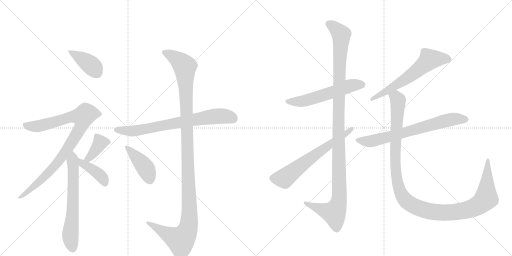
t = 0.00 s
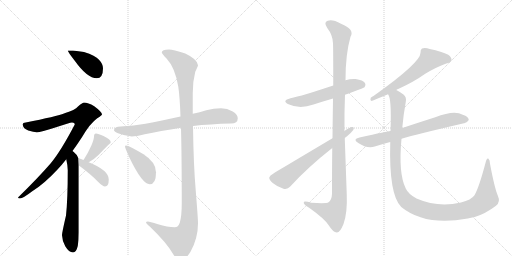
t = 2.32 s
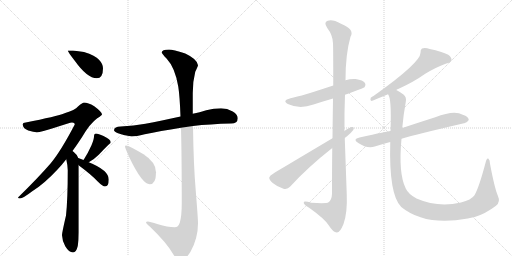
t = 4.65 s
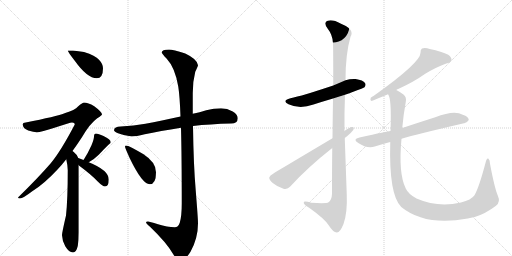
t = 6.97 s
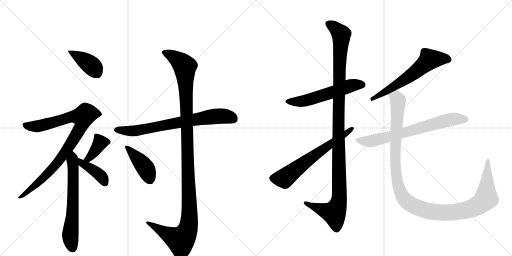
t = 9.29 s
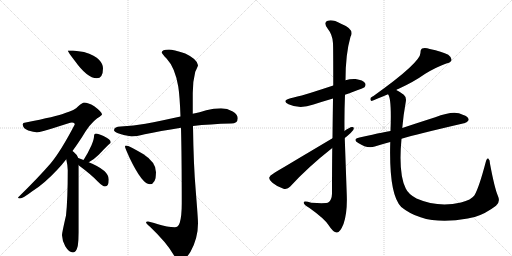
t = 11.62 s

The animated SVG that drew these frames (rendered in a browser with its animation timeline set to each time). Animation: 14 CSS @keyframes rules; one cycle of 11.62 s.

<svg version="1.1" viewBox="0 0 2048 1024" xmlns="http://www.w3.org/2000/svg">
  <g stroke="lightgray" stroke-dasharray="1,1" stroke-width="1" transform="scale(4, 4)">
    <line x1="0" y1="0" x2="256" y2="256"></line>
    <line x1="256" y1="0" x2="0" y2="256"></line>
    <line x1="128" y1="0" x2="128" y2="256"></line>
    <line x1="0" y1="128" x2="256" y2="128"></line>
    <line x1="256" y1="0" x2="512" y2="256"></line>
    <line x1="512" y1="0" x2="256" y2="256"></line>
    <line x1="384" y1="0" x2="384" y2="256"></line>
    <line x1="256" y1="128" x2="512" y2="128"></line>
  </g>
<g transform="scale(1, -1) translate(0, -850)">
   <style type="text/css">
    @keyframes keyframes0 {
      from {
       stroke: black;
       stroke-dashoffset: 400;
       stroke-width: 128;
       }
       57% {
       animation-timing-function: step-end;
       stroke: black;
       stroke-dashoffset: 0;
       stroke-width: 128;
       }
       to {
       stroke: black;
       stroke-width: 1024;
       }
       }
       #make-me-a-hanzi-animation-0 {
         animation: keyframes0 0.575521s both;
         animation-delay: 0.000000s;
         animation-timing-function: linear;
       }
    @keyframes keyframes1 {
      from {
       stroke: black;
       stroke-dashoffset: 905;
       stroke-width: 128;
       }
       75% {
       animation-timing-function: step-end;
       stroke: black;
       stroke-dashoffset: 0;
       stroke-width: 128;
       }
       to {
       stroke: black;
       stroke-width: 1024;
       }
       }
       #make-me-a-hanzi-animation-1 {
         animation: keyframes1 0.986491s both;
         animation-delay: 0.575521s;
         animation-timing-function: linear;
       }
    @keyframes keyframes2 {
      from {
       stroke: black;
       stroke-dashoffset: 642;
       stroke-width: 128;
       }
       68% {
       animation-timing-function: step-end;
       stroke: black;
       stroke-dashoffset: 0;
       stroke-width: 128;
       }
       to {
       stroke: black;
       stroke-width: 1024;
       }
       }
       #make-me-a-hanzi-animation-2 {
         animation: keyframes2 0.772461s both;
         animation-delay: 1.562012s;
         animation-timing-function: linear;
       }
    @keyframes keyframes3 {
      from {
       stroke: black;
       stroke-dashoffset: 383;
       stroke-width: 128;
       }
       55% {
       animation-timing-function: step-end;
       stroke: black;
       stroke-dashoffset: 0;
       stroke-width: 128;
       }
       to {
       stroke: black;
       stroke-width: 1024;
       }
       }
       #make-me-a-hanzi-animation-3 {
         animation: keyframes3 0.561686s both;
         animation-delay: 2.334473s;
         animation-timing-function: linear;
       }
    @keyframes keyframes4 {
      from {
       stroke: black;
       stroke-dashoffset: 399;
       stroke-width: 128;
       }
       56% {
       animation-timing-function: step-end;
       stroke: black;
       stroke-dashoffset: 0;
       stroke-width: 128;
       }
       to {
       stroke: black;
       stroke-width: 1024;
       }
       }
       #make-me-a-hanzi-animation-4 {
         animation: keyframes4 0.574707s both;
         animation-delay: 2.896159s;
         animation-timing-function: linear;
       }
    @keyframes keyframes5 {
      from {
       stroke: black;
       stroke-dashoffset: 731;
       stroke-width: 128;
       }
       70% {
       animation-timing-function: step-end;
       stroke: black;
       stroke-dashoffset: 0;
       stroke-width: 128;
       }
       to {
       stroke: black;
       stroke-width: 1024;
       }
       }
       #make-me-a-hanzi-animation-5 {
         animation: keyframes5 0.844889s both;
         animation-delay: 3.470866s;
         animation-timing-function: linear;
       }
    @keyframes keyframes6 {
      from {
       stroke: black;
       stroke-dashoffset: 1213;
       stroke-width: 128;
       }
       80% {
       animation-timing-function: step-end;
       stroke: black;
       stroke-dashoffset: 0;
       stroke-width: 128;
       }
       to {
       stroke: black;
       stroke-width: 1024;
       }
       }
       #make-me-a-hanzi-animation-6 {
         animation: keyframes6 1.237142s both;
         animation-delay: 4.315755s;
         animation-timing-function: linear;
       }
    @keyframes keyframes7 {
      from {
       stroke: black;
       stroke-dashoffset: 419;
       stroke-width: 128;
       }
       58% {
       animation-timing-function: step-end;
       stroke: black;
       stroke-dashoffset: 0;
       stroke-width: 128;
       }
       to {
       stroke: black;
       stroke-width: 1024;
       }
       }
       #make-me-a-hanzi-animation-7 {
         animation: keyframes7 0.590983s both;
         animation-delay: 5.552897s;
         animation-timing-function: linear;
       }
    @keyframes keyframes8 {
      from {
       stroke: black;
       stroke-dashoffset: 562;
       stroke-width: 128;
       }
       65% {
       animation-timing-function: step-end;
       stroke: black;
       stroke-dashoffset: 0;
       stroke-width: 128;
       }
       to {
       stroke: black;
       stroke-width: 1024;
       }
       }
       #make-me-a-hanzi-animation-8 {
         animation: keyframes8 0.707357s both;
         animation-delay: 6.143880s;
         animation-timing-function: linear;
       }
    @keyframes keyframes9 {
      from {
       stroke: black;
       stroke-dashoffset: 1157;
       stroke-width: 128;
       }
       79% {
       animation-timing-function: step-end;
       stroke: black;
       stroke-dashoffset: 0;
       stroke-width: 128;
       }
       to {
       stroke: black;
       stroke-width: 1024;
       }
       }
       #make-me-a-hanzi-animation-9 {
         animation: keyframes9 1.191569s both;
         animation-delay: 6.851237s;
         animation-timing-function: linear;
       }
    @keyframes keyframes10 {
      from {
       stroke: black;
       stroke-dashoffset: 638;
       stroke-width: 128;
       }
       67% {
       animation-timing-function: step-end;
       stroke: black;
       stroke-dashoffset: 0;
       stroke-width: 128;
       }
       to {
       stroke: black;
       stroke-width: 1024;
       }
       }
       #make-me-a-hanzi-animation-10 {
         animation: keyframes10 0.769206s both;
         animation-delay: 8.042806s;
         animation-timing-function: linear;
       }
    @keyframes keyframes11 {
      from {
       stroke: black;
       stroke-dashoffset: 615;
       stroke-width: 128;
       }
       67% {
       animation-timing-function: step-end;
       stroke: black;
       stroke-dashoffset: 0;
       stroke-width: 128;
       }
       to {
       stroke: black;
       stroke-width: 1024;
       }
       }
       #make-me-a-hanzi-animation-11 {
         animation: keyframes11 0.750488s both;
         animation-delay: 8.812012s;
         animation-timing-function: linear;
       }
    @keyframes keyframes12 {
      from {
       stroke: black;
       stroke-dashoffset: 698;
       stroke-width: 128;
       }
       69% {
       animation-timing-function: step-end;
       stroke: black;
       stroke-dashoffset: 0;
       stroke-width: 128;
       }
       to {
       stroke: black;
       stroke-width: 1024;
       }
       }
       #make-me-a-hanzi-animation-12 {
         animation: keyframes12 0.818034s both;
         animation-delay: 9.562500s;
         animation-timing-function: linear;
       }
    @keyframes keyframes13 {
      from {
       stroke: black;
       stroke-dashoffset: 1210;
       stroke-width: 128;
       }
       80% {
       animation-timing-function: step-end;
       stroke: black;
       stroke-dashoffset: 0;
       stroke-width: 128;
       }
       to {
       stroke: black;
       stroke-width: 1024;
       }
       }
       #make-me-a-hanzi-animation-13 {
         animation: keyframes13 1.234701s both;
         animation-delay: 10.380534s;
         animation-timing-function: linear;
       }
</style>
<path d="M 292 648 L 271 648 Q 271 643 299 607 Q 349 537 387 537 Q 412 537 412 577 Q 412 594 396 611 Q 382 628 336 642 L 292 648 Z" fill="lightgray"></path> 
<path d="M 336 440 Q 331 440 313 425 Q 299 409 261 398 Q 225 384 103 360 Q 91 360 91 352 Q 91 337 113 328 Q 135 321 147 321 Q 163 321 224 341 Q 280 360 288 360 Q 299 360 299 352 Q 243 245 203 197 Q 151 137 72 60 Q 72 56 80 56 Q 91 56 129 85 Q 175 113 230 172 Q 248 191 265 213 L 290 246 Q 309 272 329 303 Q 360 356 389 377 Q 408 389 408 392 Q 408 402 377 425 Q 352 440 336 440 Z" fill="lightgray"></path> 
<path d="M 265 213 Q 271 187 271 169 Q 271 51 264 -12 Q 248 -81 248 -91 Q 249 -114 261 -135 Q 276 -160 292 -160 Q 305 -160 311 -134 Q 315 -109 315 -80 L 315 189 L 313 218 Q 310 230 294 243 Q 292 244 290 246 C 267 265 259 242 265 213 Z" fill="lightgray"></path> 
<path d="M 355 201 Q 377 213 396 232 Q 418 256 435 272 Q 443 278 443 281 Q 443 292 414 306 Q 393 316 384 316 Q 380 316 378 313 Q 376 309 376 304 Q 376 293 366 269 Q 352 238 336 213 Q 335 212 334 210 C 317 185 329 186 355 201 Z" fill="lightgray"></path> 
<path d="M 315 189 L 317 187 Q 367 150 392 123 Q 411 104 420 104 Q 435 104 435 132 Q 435 169 355 201 L 334 210 Q 324 215 313 218 C 284 227 292 209 315 189 Z" fill="lightgray"></path> 
<path d="M 884 417 Q 855 417 825 409 Q 799 401 771 395 L 722 384 Q 644 367 582 355 Q 535 347 483 344 Q 457 344 456 329 Q 457 324 472 317 Q 501 306 527 304 Q 543 304 579 313 Q 639 326 724 339 L 772 346 Q 840 354 924 356 Q 951 356 951 377 Q 951 392 931 404 Q 909 417 884 417 Z" fill="lightgray"></path> 
<path d="M 771 395 L 771 478 Q 771 525 781 563 Q 792 586 792 589 Q 790 613 741 636 Q 692 652 676 652 Q 647 652 647 640 Q 647 636 667 615 Q 700 580 713 504 Q 719 466 722 384 L 724 339 Q 727 223 727 36 Q 727 -15 719 -41 Q 713 -59 699 -59 Q 670 -59 632 -47 Q 597 -36 592 -36 Q 584 -36 584 -40 Q 584 -43 600 -57 Q 666 -120 693 -167 Q 708 -191 724 -191 Q 741 -191 762 -157 Q 792 -103 792 -43 Q 792 -25 783 87 Q 774 191 772 346 L 771 395 Z" fill="lightgray"></path> 
<path d="M 504 268 Q 500 268 500 264 Q 500 259 518 219 Q 569 113 599 113 Q 624 113 624 161 Q 624 201 574 233 Q 516 268 504 268 Z" fill="lightgray"></path> 
<path d="M 1380 471 Q 1455 498 1458 501 Q 1465 510 1460 518 Q 1453 530 1422 534 Q 1401 535 1382 529 L 1333 508 Q 1207 466 1162 457 Q 1125 447 1154 433 Q 1199 412 1254 432 Q 1291 444 1332 456 L 1380 471 Z" fill="lightgray"></path> 
<path d="M 1329 258 Q 1328 176 1328 75 Q 1327 50 1314 41 Q 1307 35 1245 39 Q 1212 49 1215 38 Q 1216 31 1238 18 Q 1298 -25 1314 -50 Q 1333 -80 1347 -80 Q 1360 -81 1374 -46 Q 1390 -1 1387 72 L 1378 326 Q 1377 399 1380 471 L 1382 529 Q 1382 634 1402 703 Q 1420 733 1364 755 Q 1330 774 1311 767 Q 1293 761 1309 738 Q 1331 710 1332 677 Q 1333 659 1333 508 L 1332 456 Q 1331 389 1330 297 L 1329 258 Z" fill="lightgray"></path> 
<path d="M 1330 297 Q 1096 158 1094 156 Q 1079 149 1077 140 Q 1076 131 1091 118 Q 1110 102 1134 95 Q 1150 91 1161 104 Q 1230 180 1329 258 L 1389 306 Q 1404 318 1413 330 Q 1419 343 1408 342 Q 1398 341 1378 326 L 1330 297 Z" fill="lightgray"></path> 
<path d="M 1585 490 Q 1589 493 1595 495 Q 1656 523 1701 555 Q 1746 582 1785 596 Q 1803 600 1806 609 Q 1807 621 1793 631 Q 1768 644 1719 654 Q 1701 660 1688 656 Q 1681 650 1682 639 Q 1683 600 1494 466 Q 1488 463 1483 459 Q 1479 449 1486 446 Q 1498 450 1552 473 L 1585 490 Z" fill="lightgray"></path> 
<path d="M 1606 295 Q 1666 313 1856 357 Q 1866 356 1875 370 Q 1875 383 1851 391 Q 1818 412 1741 381 Q 1666 357 1609 338 L 1562 326 Q 1553 326 1438 300 Q 1408 294 1433 278 Q 1469 254 1499 264 Q 1527 273 1561 282 L 1606 295 Z" fill="lightgray"></path> 
<path d="M 1991 68 Q 1978 99 1960 195 Q 1960 211 1953 216 Q 1947 219 1943 202 Q 1916 100 1898 69 Q 1885 50 1844 40 Q 1751 19 1666 56 Q 1633 74 1623 96 Q 1593 156 1606 295 L 1609 338 Q 1613 387 1623 442 Q 1627 461 1615 471 Q 1603 481 1585 490 C 1559 506 1543 502 1552 473 Q 1567 458 1562 326 L 1561 282 Q 1555 71 1605 22 Q 1701 -56 1871 -24 Q 1884 -21 1899 -18 Q 1942 -5 1984 27 Q 2003 42 1991 68 Z" fill="lightgray"></path> 
      <clipPath id="make-me-a-hanzi-clip-0">
      <path d="M 292 648 L 271 648 Q 271 643 299 607 Q 349 537 387 537 Q 412 537 412 577 Q 412 594 396 611 Q 382 628 336 642 L 292 648 Z" fill="lightgray"></path>
      </clipPath>
      <path clip-path="url(#make-me-a-hanzi-clip-0)" d="M 276 648 L 357 595 L 388 559 " fill="none" id="make-me-a-hanzi-animation-0" stroke-dasharray="272 544" stroke-linecap="round"></path>

      <clipPath id="make-me-a-hanzi-clip-1">
      <path d="M 336 440 Q 331 440 313 425 Q 299 409 261 398 Q 225 384 103 360 Q 91 360 91 352 Q 91 337 113 328 Q 135 321 147 321 Q 163 321 224 341 Q 280 360 288 360 Q 299 360 299 352 Q 243 245 203 197 Q 151 137 72 60 Q 72 56 80 56 Q 91 56 129 85 Q 175 113 230 172 Q 248 191 265 213 L 290 246 Q 309 272 329 303 Q 360 356 389 377 Q 408 389 408 392 Q 408 402 377 425 Q 352 440 336 440 Z" fill="lightgray"></path>
      </clipPath>
      <path clip-path="url(#make-me-a-hanzi-clip-1)" d="M 101 350 L 149 345 L 276 381 L 331 382 L 324 341 L 221 189 L 116 85 L 80 65 " fill="none" id="make-me-a-hanzi-animation-1" stroke-dasharray="777 1554" stroke-linecap="round"></path>

      <clipPath id="make-me-a-hanzi-clip-2">
      <path d="M 265 213 Q 271 187 271 169 Q 271 51 264 -12 Q 248 -81 248 -91 Q 249 -114 261 -135 Q 276 -160 292 -160 Q 305 -160 311 -134 Q 315 -109 315 -80 L 315 189 L 313 218 Q 310 230 294 243 Q 292 244 290 246 C 267 265 259 242 265 213 Z" fill="lightgray"></path>
      </clipPath>
      <path clip-path="url(#make-me-a-hanzi-clip-2)" d="M 288 239 L 294 230 L 292 23 L 281 -95 L 291 -144 " fill="none" id="make-me-a-hanzi-animation-2" stroke-dasharray="514 1028" stroke-linecap="round"></path>

      <clipPath id="make-me-a-hanzi-clip-3">
      <path d="M 355 201 Q 377 213 396 232 Q 418 256 435 272 Q 443 278 443 281 Q 443 292 414 306 Q 393 316 384 316 Q 380 316 378 313 Q 376 309 376 304 Q 376 293 366 269 Q 352 238 336 213 Q 335 212 334 210 C 317 185 329 186 355 201 Z" fill="lightgray"></path>
      </clipPath>
      <path clip-path="url(#make-me-a-hanzi-clip-3)" d="M 385 307 L 401 279 L 370 233 L 340 208 " fill="none" id="make-me-a-hanzi-animation-3" stroke-dasharray="255 510" stroke-linecap="round"></path>

      <clipPath id="make-me-a-hanzi-clip-4">
      <path d="M 315 189 L 317 187 Q 367 150 392 123 Q 411 104 420 104 Q 435 104 435 132 Q 435 169 355 201 L 334 210 Q 324 215 313 218 C 284 227 292 209 315 189 Z" fill="lightgray"></path>
      </clipPath>
      <path clip-path="url(#make-me-a-hanzi-clip-4)" d="M 317 211 L 327 197 L 359 181 L 399 150 L 420 117 " fill="none" id="make-me-a-hanzi-animation-4" stroke-dasharray="271 542" stroke-linecap="round"></path>

      <clipPath id="make-me-a-hanzi-clip-5">
      <path d="M 884 417 Q 855 417 825 409 Q 799 401 771 395 L 722 384 Q 644 367 582 355 Q 535 347 483 344 Q 457 344 456 329 Q 457 324 472 317 Q 501 306 527 304 Q 543 304 579 313 Q 639 326 724 339 L 772 346 Q 840 354 924 356 Q 951 356 951 377 Q 951 392 931 404 Q 909 417 884 417 Z" fill="lightgray"></path>
      </clipPath>
      <path clip-path="url(#make-me-a-hanzi-clip-5)" d="M 465 331 L 530 326 L 865 385 L 905 385 L 933 375 " fill="none" id="make-me-a-hanzi-animation-5" stroke-dasharray="603 1206" stroke-linecap="round"></path>

      <clipPath id="make-me-a-hanzi-clip-6">
      <path d="M 771 395 L 771 478 Q 771 525 781 563 Q 792 586 792 589 Q 790 613 741 636 Q 692 652 676 652 Q 647 652 647 640 Q 647 636 667 615 Q 700 580 713 504 Q 719 466 722 384 L 724 339 Q 727 223 727 36 Q 727 -15 719 -41 Q 713 -59 699 -59 Q 670 -59 632 -47 Q 597 -36 592 -36 Q 584 -36 584 -40 Q 584 -43 600 -57 Q 666 -120 693 -167 Q 708 -191 724 -191 Q 741 -191 762 -157 Q 792 -103 792 -43 Q 792 -25 783 87 Q 774 191 772 346 L 771 395 Z" fill="lightgray"></path>
      </clipPath>
      <path clip-path="url(#make-me-a-hanzi-clip-6)" d="M 655 641 L 707 615 L 739 584 L 757 -36 L 744 -85 L 722 -110 L 589 -41 " fill="none" id="make-me-a-hanzi-animation-6" stroke-dasharray="1085 2170" stroke-linecap="round"></path>

      <clipPath id="make-me-a-hanzi-clip-7">
      <path d="M 504 268 Q 500 268 500 264 Q 500 259 518 219 Q 569 113 599 113 Q 624 113 624 161 Q 624 201 574 233 Q 516 268 504 268 Z" fill="lightgray"></path>
      </clipPath>
      <path clip-path="url(#make-me-a-hanzi-clip-7)" d="M 505 263 L 579 182 L 599 133 " fill="none" id="make-me-a-hanzi-animation-7" stroke-dasharray="291 582" stroke-linecap="round"></path>

      <clipPath id="make-me-a-hanzi-clip-8">
      <path d="M 1380 471 Q 1455 498 1458 501 Q 1465 510 1460 518 Q 1453 530 1422 534 Q 1401 535 1382 529 L 1333 508 Q 1207 466 1162 457 Q 1125 447 1154 433 Q 1199 412 1254 432 Q 1291 444 1332 456 L 1380 471 Z" fill="lightgray"></path>
      </clipPath>
      <path clip-path="url(#make-me-a-hanzi-clip-8)" d="M 1155 446 L 1214 446 L 1395 505 L 1427 512 L 1451 509 " fill="none" id="make-me-a-hanzi-animation-8" stroke-dasharray="434 868" stroke-linecap="round"></path>

      <clipPath id="make-me-a-hanzi-clip-9">
      <path d="M 1329 258 Q 1328 176 1328 75 Q 1327 50 1314 41 Q 1307 35 1245 39 Q 1212 49 1215 38 Q 1216 31 1238 18 Q 1298 -25 1314 -50 Q 1333 -80 1347 -80 Q 1360 -81 1374 -46 Q 1390 -1 1387 72 L 1378 326 Q 1377 399 1380 471 L 1382 529 Q 1382 634 1402 703 Q 1420 733 1364 755 Q 1330 774 1311 767 Q 1293 761 1309 738 Q 1331 710 1332 677 Q 1333 659 1333 508 L 1332 456 Q 1331 389 1330 297 L 1329 258 Z" fill="lightgray"></path>
      </clipPath>
      <path clip-path="url(#make-me-a-hanzi-clip-9)" d="M 1317 752 L 1334 744 L 1365 712 L 1353 341 L 1356 46 L 1336 -1 L 1222 37 " fill="none" id="make-me-a-hanzi-animation-9" stroke-dasharray="1029 2058" stroke-linecap="round"></path>

      <clipPath id="make-me-a-hanzi-clip-10">
      <path d="M 1330 297 Q 1096 158 1094 156 Q 1079 149 1077 140 Q 1076 131 1091 118 Q 1110 102 1134 95 Q 1150 91 1161 104 Q 1230 180 1329 258 L 1389 306 Q 1404 318 1413 330 Q 1419 343 1408 342 Q 1398 341 1378 326 L 1330 297 Z" fill="lightgray"></path>
      </clipPath>
      <path clip-path="url(#make-me-a-hanzi-clip-10)" d="M 1089 138 L 1137 136 L 1279 246 L 1406 334 " fill="none" id="make-me-a-hanzi-animation-10" stroke-dasharray="510 1020" stroke-linecap="round"></path>

      <clipPath id="make-me-a-hanzi-clip-11">
      <path d="M 1585 490 Q 1589 493 1595 495 Q 1656 523 1701 555 Q 1746 582 1785 596 Q 1803 600 1806 609 Q 1807 621 1793 631 Q 1768 644 1719 654 Q 1701 660 1688 656 Q 1681 650 1682 639 Q 1683 600 1494 466 Q 1488 463 1483 459 Q 1479 449 1486 446 Q 1498 450 1552 473 L 1585 490 Z" fill="lightgray"></path>
      </clipPath>
      <path clip-path="url(#make-me-a-hanzi-clip-11)" d="M 1794 612 L 1718 612 L 1657 558 L 1608 524 L 1520 470 L 1508 470 L 1487 453 " fill="none" id="make-me-a-hanzi-animation-11" stroke-dasharray="487 974" stroke-linecap="round"></path>

      <clipPath id="make-me-a-hanzi-clip-12">
      <path d="M 1606 295 Q 1666 313 1856 357 Q 1866 356 1875 370 Q 1875 383 1851 391 Q 1818 412 1741 381 Q 1666 357 1609 338 L 1562 326 Q 1553 326 1438 300 Q 1408 294 1433 278 Q 1469 254 1499 264 Q 1527 273 1561 282 L 1606 295 Z" fill="lightgray"></path>
      </clipPath>
      <path clip-path="url(#make-me-a-hanzi-clip-12)" d="M 1433 290 L 1488 286 L 1795 370 L 1829 375 L 1863 371 " fill="none" id="make-me-a-hanzi-animation-12" stroke-dasharray="570 1140" stroke-linecap="round"></path>

      <clipPath id="make-me-a-hanzi-clip-13">
      <path d="M 1991 68 Q 1978 99 1960 195 Q 1960 211 1953 216 Q 1947 219 1943 202 Q 1916 100 1898 69 Q 1885 50 1844 40 Q 1751 19 1666 56 Q 1633 74 1623 96 Q 1593 156 1606 295 L 1609 338 Q 1613 387 1623 442 Q 1627 461 1615 471 Q 1603 481 1585 490 C 1559 506 1543 502 1552 473 Q 1567 458 1562 326 L 1561 282 Q 1555 71 1605 22 Q 1701 -56 1871 -24 Q 1884 -21 1899 -18 Q 1942 -5 1984 27 Q 2003 42 1991 68 Z" fill="lightgray"></path>
      </clipPath>
      <path clip-path="url(#make-me-a-hanzi-clip-13)" d="M 1558 474 L 1587 458 L 1592 449 L 1581 183 L 1599 89 L 1607 69 L 1629 42 L 1686 13 L 1754 0 L 1819 1 L 1894 19 L 1945 57 L 1952 210 " fill="none" id="make-me-a-hanzi-animation-13" stroke-dasharray="1082 2164" stroke-linecap="round"></path>

</g>
</svg>
